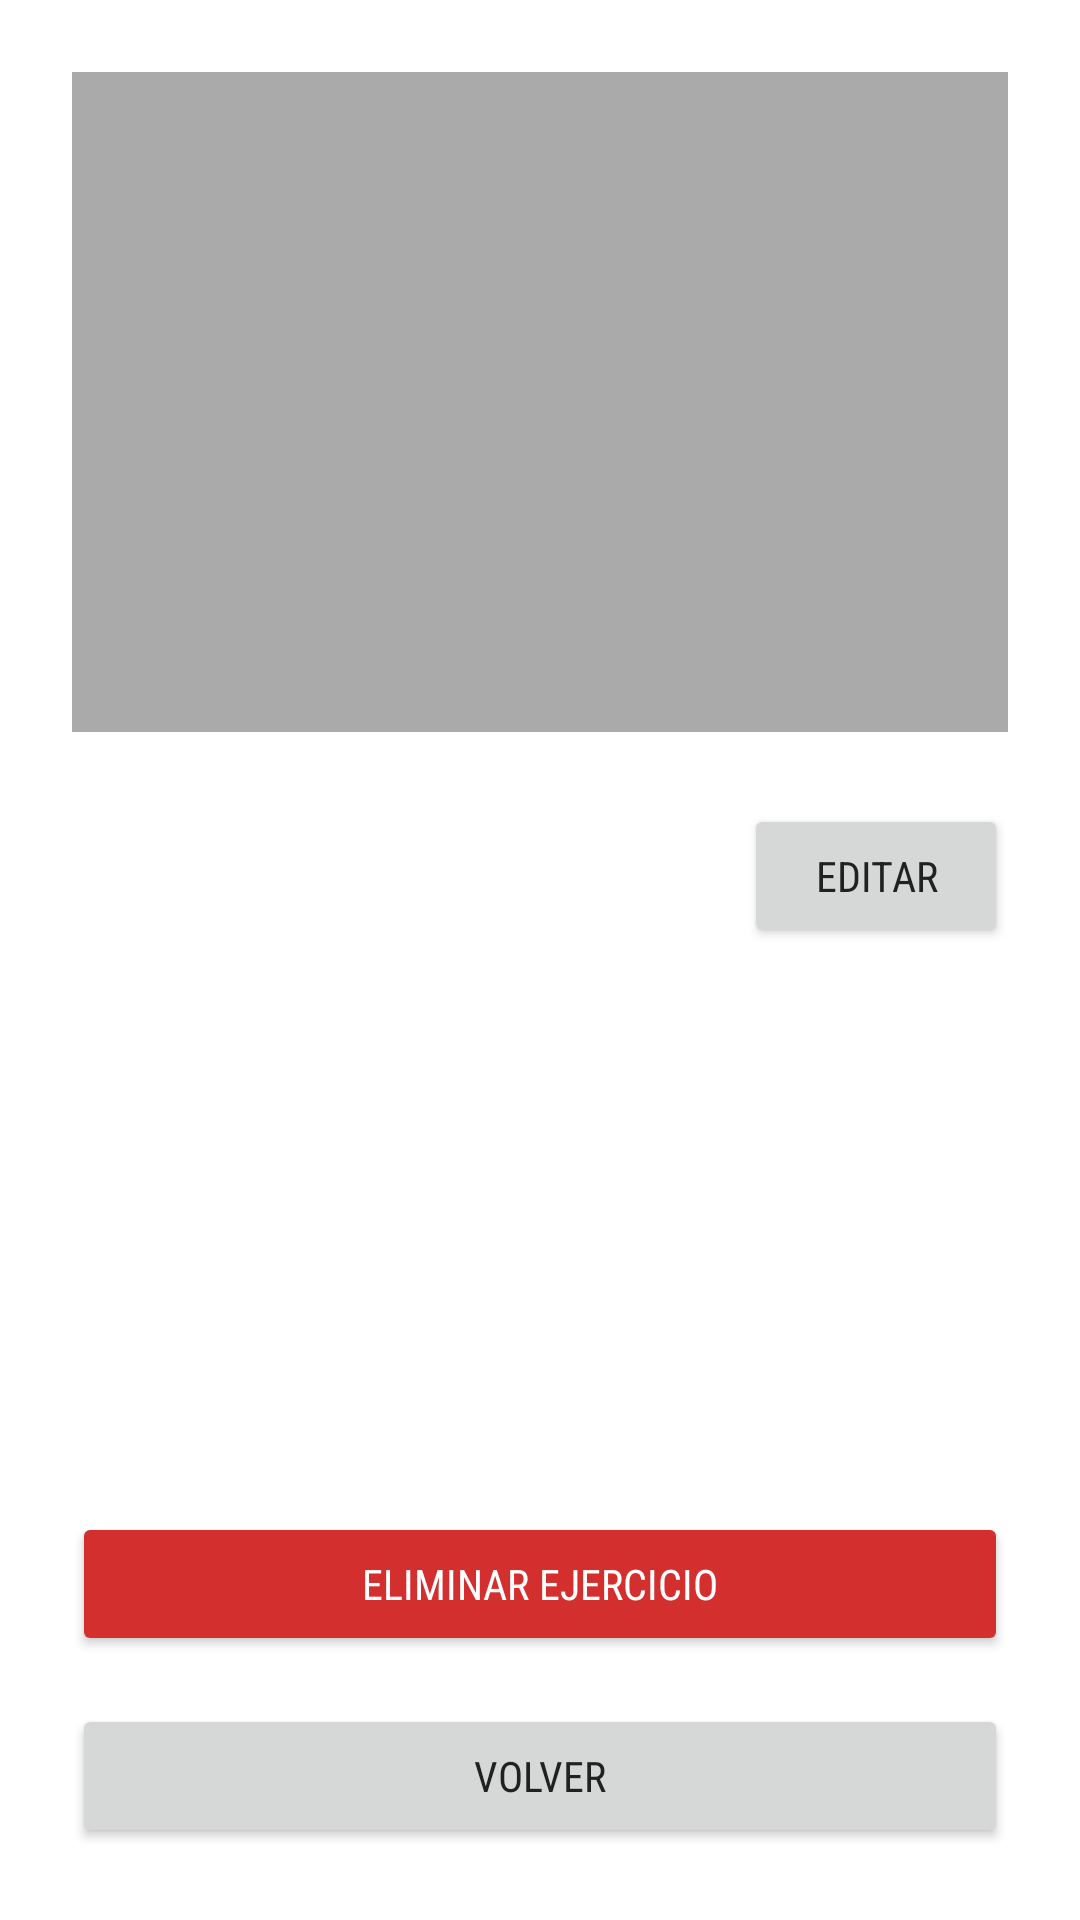

Layout XML and referenced resources for this Android screen:
<!-- AndroidManifest.xml: application theme Theme.FitRoutine -->
<!-- res/layout/activity_exercise_detail.xml -->
<?xml version="1.0" encoding="utf-8"?>
<androidx.constraintlayout.widget.ConstraintLayout xmlns:android="http://schemas.android.com/apk/res/android"
    xmlns:app="http://schemas.android.com/apk/res-auto"
    xmlns:tools="http://schemas.android.com/tools"
    android:id="@+id/detail_root"
    android:layout_width="match_parent"
    android:layout_height="match_parent"
    android:background="@color/background"
    tools:context=".ExerciseDetailActivity">

    <LinearLayout
        android:id="@+id/displayContainer"
        android:layout_width="0dp"
        android:layout_height="0dp"
        android:orientation="vertical"
        android:padding="@dimen/spacing_large"
        android:gravity="center_horizontal"
        app:layout_constraintTop_toTopOf="parent"
        app:layout_constraintBottom_toBottomOf="parent"
        app:layout_constraintStart_toStartOf="parent"
        app:layout_constraintEnd_toEndOf="parent">

        <ImageView
            android:id="@+id/ivExerciseImage"
            android:layout_width="match_parent"
            android:layout_height="@dimen/exercise_image_height"
            android:layout_marginBottom="@dimen/spacing_large"
            android:scaleType="centerCrop"
            android:background="@android:color/darker_gray"
            android:contentDescription="@string/content_desc_exercise_image" />

        <LinearLayout
            android:layout_width="match_parent"
            android:layout_height="wrap_content"
            android:orientation="horizontal"
            android:gravity="center_vertical"
            android:layout_marginBottom="@dimen/spacing_tiny">

            <TextView
                android:id="@+id/tvExerciseName"
                style="@style/TextStyle.Title"
                android:layout_width="0dp"
                android:layout_height="wrap_content"
                android:layout_weight="1"
                android:textSize="@dimen/font_title_detail"
                android:textStyle="bold" />

            <Button
                android:id="@+id/btnEditExercise"
                android:layout_width="wrap_content"
                android:layout_height="wrap_content"
                android:text="@string/btn_edit_exercise" />

        </LinearLayout>

        <TextView
            android:id="@+id/tvMuscleGroup"
            android:layout_width="match_parent"
            android:layout_height="wrap_content"
            android:layout_marginBottom="@dimen/spacing_medium"
            android:textColor="@color/text_secondary"
            android:textSize="@dimen/font_subtitle" />

        <TextView
            android:id="@+id/tvDescription"
            android:layout_width="match_parent"
            android:layout_height="wrap_content"
            android:layout_marginBottom="@dimen/spacing_medium"
            android:textColor="@color/text"
            android:textSize="@dimen/font_body_medium"
            android:lineSpacingMultiplier="1.2" />

        <TextView
            android:id="@+id/tvSetsReps"
            android:layout_width="match_parent"
            android:layout_height="wrap_content"
            android:layout_marginBottom="@dimen/spacing_xlarge"
            android:textColor="@color/primary"
            android:textSize="@dimen/font_subtitle"
            android:textStyle="bold" />

        <View
            android:layout_width="match_parent"
            android:layout_height="0dp"
            android:layout_weight="1" />

        <Button
            android:id="@+id/btnDeleteExercise"
            android:layout_width="match_parent"
            android:layout_height="wrap_content"
            android:layout_marginBottom="@dimen/spacing_medium"
            android:text="@string/btn_delete_exercise"
            app:backgroundTint="@color/delete_red"
            android:textColor="@color/white" />

        <Button
            android:id="@+id/btnBack"
            android:layout_width="match_parent"
            android:layout_height="wrap_content"
            android:text="@string/btn_back" />

    </LinearLayout>

    <LinearLayout
        android:id="@+id/editContainer"
        android:layout_width="0dp"
        android:layout_height="0dp"
        android:orientation="vertical"
        android:padding="@dimen/spacing_large"
        android:gravity="center_horizontal"
        android:visibility="gone"
        app:layout_constraintTop_toTopOf="parent"
        app:layout_constraintBottom_toBottomOf="parent"
        app:layout_constraintStart_toStartOf="parent"
        app:layout_constraintEnd_toEndOf="parent">

        <TextView
            android:id="@+id/tvEditTitle"
            style="@style/TextStyle.Title"
            android:layout_width="match_parent"
            android:layout_height="wrap_content"
            android:layout_marginTop="@dimen/spacing_large"
            android:layout_marginBottom="@dimen/spacing_xlarge"
            android:text="Editar Ejercicio"
            android:textSize="@dimen/font_title_detail"
            android:textStyle="bold" />

        <EditText
            android:id="@+id/etEditName"
            android:layout_width="match_parent"
            android:layout_height="wrap_content"
            android:layout_marginBottom="@dimen/spacing_medium"
            android:hint="Nombre"
            android:inputType="text" />

        <EditText
            android:id="@+id/etEditDescription"
            android:layout_width="match_parent"
            android:layout_height="wrap_content"
            android:layout_marginBottom="@dimen/spacing_medium"
            android:hint="Descripción"
            android:inputType="textMultiLine" />

        <EditText
            android:id="@+id/etEditSets"
            android:layout_width="match_parent"
            android:layout_height="wrap_content"
            android:layout_marginBottom="@dimen/spacing_medium"
            android:hint="Series (opcional)"
            android:inputType="number" />

        <EditText
            android:id="@+id/etEditReps"
            android:layout_width="match_parent"
            android:layout_height="wrap_content"
            android:layout_marginBottom="@dimen/spacing_medium"
            android:hint="Repeticiones/Segundos (opcional)"
            android:inputType="number" />

        <EditText
            android:id="@+id/etEditImageUrl"
            android:layout_width="match_parent"
            android:layout_height="wrap_content"
            android:layout_marginBottom="@dimen/spacing_large"
            android:hint="URL de la imagen (opcional)"
            android:inputType="textUri" />

        <Button
            android:id="@+id/btnSaveDetail"
            android:layout_width="match_parent"
            android:layout_height="wrap_content"
            android:layout_marginBottom="@dimen/spacing_medium"
            android:text="Guardar cambios" />

        <Button
            android:id="@+id/btnCancelEdit"
            android:layout_width="match_parent"
            android:layout_height="wrap_content"
            android:text="Cancelar" />

    </LinearLayout>

</androidx.constraintlayout.widget.ConstraintLayout>
<!-- resources referenced by this layout -->
<resources>
  <color name="background">#FFFFFF</color>
  <color name="delete_red">#D32F2F</color>
  <color name="primary">#D32F2F</color>
  <color name="text">#212121</color>
  <color name="text_secondary">#757575</color>
  <color name="white">#FFFFFFFF</color>
  <dimen name="exercise_image_height">220dp</dimen>
  <dimen name="font_body_medium">15sp</dimen>
  <dimen name="font_subtitle">16sp</dimen>
  <dimen name="font_title_detail">26sp</dimen>
  <dimen name="spacing_large">24dp</dimen>
  <dimen name="spacing_medium">16dp</dimen>
  <dimen name="spacing_tiny">8dp</dimen>
  <dimen name="spacing_xlarge">32dp</dimen>
  <string name="btn_back">Volver</string>
  <string name="btn_delete_exercise">Eliminar ejercicio</string>
  <string name="btn_edit_exercise">Editar</string>
  <string name="content_desc_exercise_image">Imagen del ejercicio</string>
  <style name="TextStyle.Title">
          <item name="android:textSize">28sp</item>
          <item name="android:textStyle">bold</item>
          <item name="android:textAlignment">center</item>
      </style>
  <style name="Theme.FitRoutine" parent="Base.Theme.FitRoutine" />
  <style name="Base.Theme.FitRoutine" parent="Theme.Material3.DayNight.NoActionBar">
          <item name="colorPrimary">@color/primary</item>
          <item name="android:colorBackground">@color/background</item>
          <item name="android:textColor">@color/text</item>
          <item name="android:fontFamily">sans-serif-condensed</item>
      </style>
</resources>
